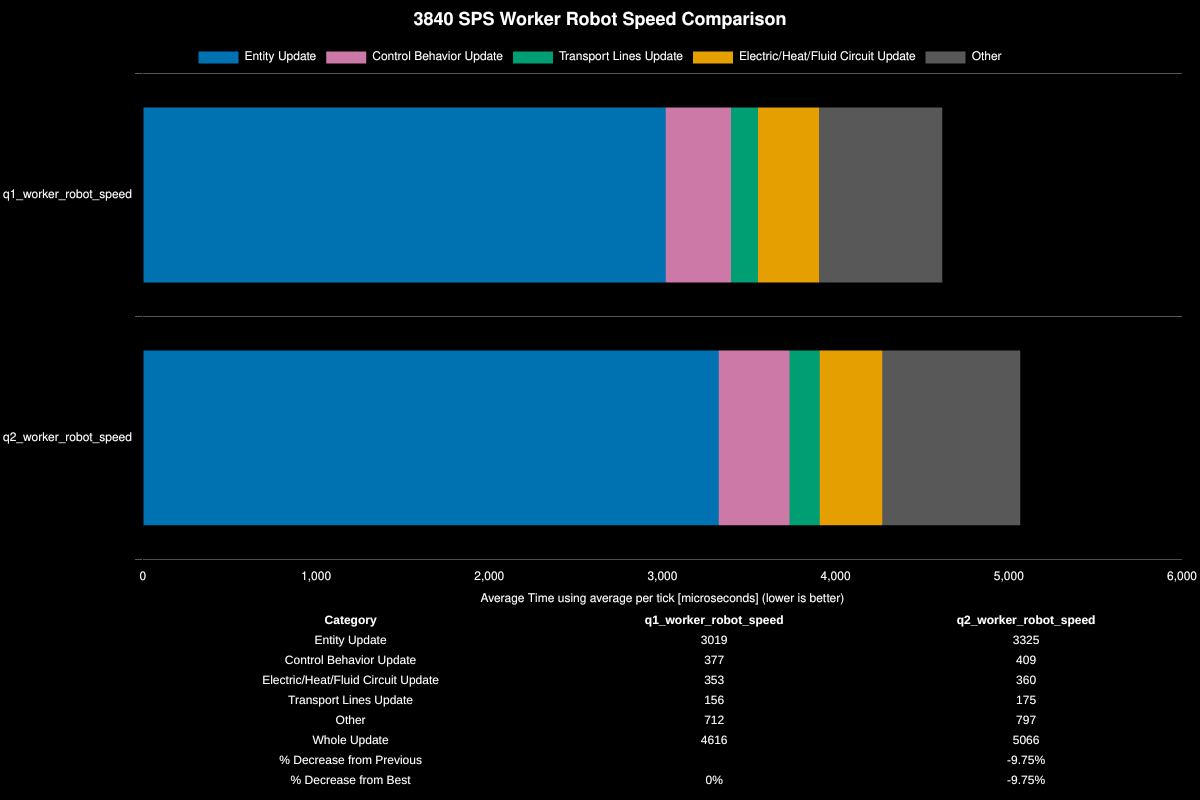

The file beside this chart, header and first rows:
Save File, Entity Update, Control Behavior Update, Electric/Heat/Fluid Circuit Update, Transport Lines Update, Other, Whole Update, % Decrease from Previous, % Decrease from Best
q1_worker_robot_speed, 3019, 377, 353, 156, 712, 4616, , 0%
q2_worker_robot_speed, 3325, 409, 360, 175, 797, 5066, -9.75%, -9.75%
